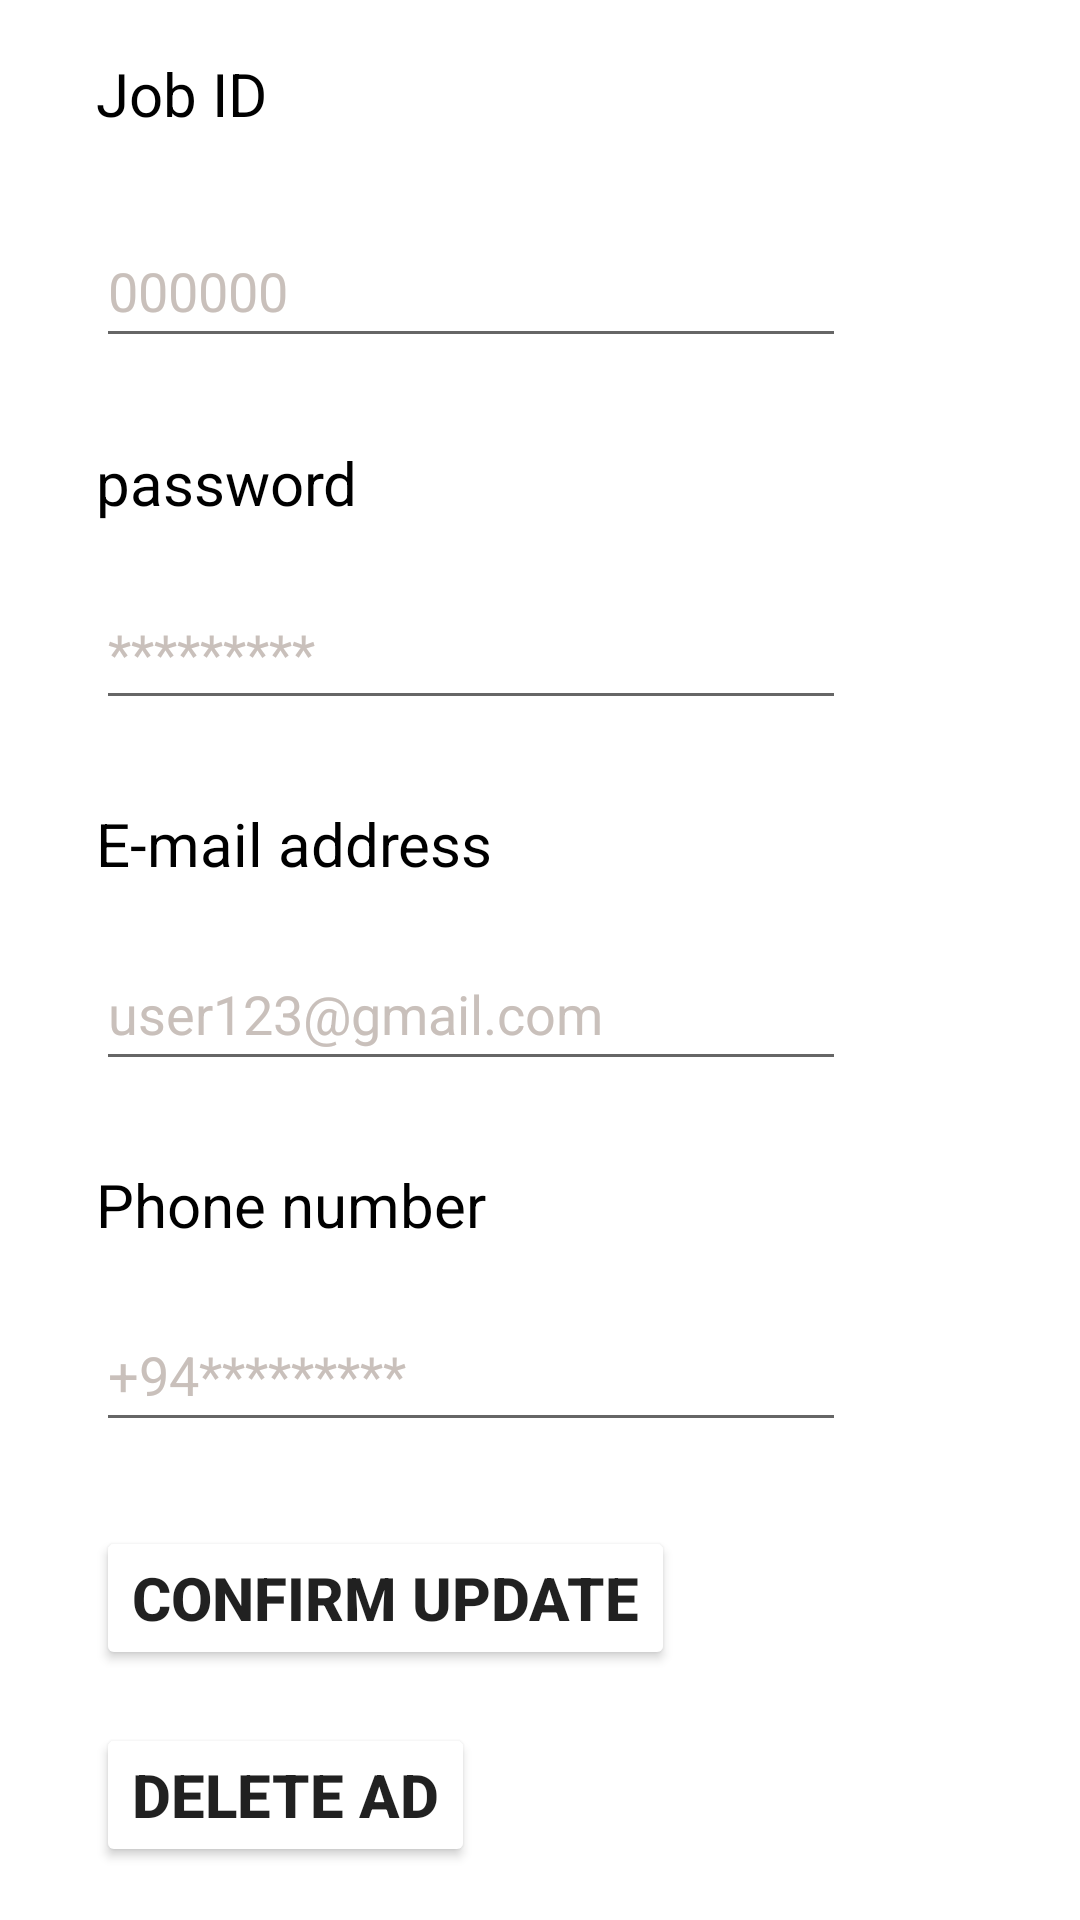

Android layout source for this screen:
<!-- AndroidManifest.xml: application theme Theme.MAD -->
<!-- res/layout/activity_dn_u.xml -->
<?xml version="1.0" encoding="utf-8"?>
<androidx.constraintlayout.widget.ConstraintLayout xmlns:android="http://schemas.android.com/apk/res/android"
    xmlns:app="http://schemas.android.com/apk/res-auto"
    xmlns:tools="http://schemas.android.com/tools"
    android:layout_width="match_parent"
    android:layout_height="match_parent"
    android:background="@color/white"
    tools:context=".D_n_U">

    <TextView
        android:id="@+id/job_id_2"
        android:layout_width="87dp"
        android:layout_height="36dp"
        android:layout_marginStart="32dp"
        android:text="@string/jobid"
        android:textColor="#000000"
        android:textSize="20sp"
        app:layout_constraintBottom_toTopOf="@+id/id_hint2"
        app:layout_constraintStart_toStartOf="parent"
        app:layout_constraintTop_toTopOf="parent"
        app:layout_constraintVertical_bias="0.5" />

    <EditText
        android:id="@+id/id_hint2"
        android:layout_width="250dp"
        android:layout_height="48dp"
        android:layout_marginStart="32dp"
        android:layout_marginBottom="10dp"
        android:ems="10"
        android:hint="@string/hint2"
        android:inputType="textPersonName"
        android:textColorHint="@color/Hint"
        app:layout_constraintBottom_toTopOf="@+id/password2"
        app:layout_constraintStart_toStartOf="parent"
        app:layout_constraintTop_toBottomOf="@+id/job_id_2"
        app:layout_constraintVertical_bias="0.5" />

    <EditText
        android:id="@+id/pass_hint"
        android:layout_width="250dp"
        android:layout_height="48dp"
        android:layout_marginStart="32dp"
        android:layout_marginBottom="10dp"
        android:ems="10"
        android:hint="@string/p_hint"
        android:inputType="textEmailAddress"
        android:textColorHint="@color/Hint"
        app:layout_constraintBottom_toTopOf="@+id/email2"
        app:layout_constraintStart_toStartOf="parent"
        app:layout_constraintTop_toBottomOf="@+id/password2"
        app:layout_constraintVertical_bias="0.5" />

    <TextView
        android:id="@+id/password2"
        android:layout_width="wrap_content"
        android:layout_height="wrap_content"
        android:layout_marginStart="32dp"
        android:text="@string/password"
        android:textColor="#000000"
        android:textSize="20sp"
        app:layout_constraintBottom_toTopOf="@+id/pass_hint"
        app:layout_constraintStart_toStartOf="parent"
        app:layout_constraintTop_toBottomOf="@+id/id_hint2"
        app:layout_constraintVertical_bias="0.5" />

    <Button
        android:id="@+id/delAD_btn"
        android:layout_width="wrap_content"
        android:layout_height="wrap_content"
        android:layout_marginStart="32dp"
        android:backgroundTint="@color/BTN"
        android:text="@string/delete_ad"
        android:textColor="@color/text"
        android:textSize="20sp"
        android:textStyle="bold"
        app:layout_constraintBottom_toBottomOf="parent"
        app:layout_constraintStart_toStartOf="parent"
        app:layout_constraintTop_toBottomOf="@+id/up_con_btn"
        app:layout_constraintVertical_bias="0.5" />

    <Button
        android:id="@+id/up_con_btn"
        android:layout_width="wrap_content"
        android:layout_height="wrap_content"
        android:layout_marginStart="32dp"
        android:backgroundTint="@color/BTN"
        android:text="@string/update"
        android:textColor="@color/text"
        android:textSize="20sp"
        android:textStyle="bold"
        app:layout_constraintBottom_toTopOf="@+id/delAD_btn"
        app:layout_constraintStart_toStartOf="parent"
        app:layout_constraintTop_toBottomOf="@+id/phn_hint2"
        app:layout_constraintVertical_bias="0.5" />

    <EditText
        android:id="@+id/email_hint2"
        android:layout_width="250dp"
        android:layout_height="48dp"
        android:layout_marginStart="32dp"
        android:layout_marginBottom="10dp"
        android:ems="10"
        android:hint="@string/hint3"
        android:inputType="textEmailAddress"
        android:textColorHint="@color/Hint"
        app:layout_constraintBottom_toTopOf="@+id/phn2"
        app:layout_constraintStart_toStartOf="parent"
        app:layout_constraintTop_toBottomOf="@+id/email2"
        app:layout_constraintVertical_bias="0.5" />

    <TextView
        android:id="@+id/email2"
        android:layout_width="wrap_content"
        android:layout_height="wrap_content"
        android:layout_marginStart="32dp"
        android:text="@string/email"
        android:textColor="@color/black"
        android:textSize="20sp"
        app:layout_constraintBottom_toTopOf="@+id/email_hint2"
        app:layout_constraintStart_toStartOf="parent"
        app:layout_constraintTop_toBottomOf="@+id/pass_hint"
        app:layout_constraintVertical_bias="0.5" />

    <TextView
        android:id="@+id/phn2"
        android:layout_width="wrap_content"
        android:layout_height="wrap_content"
        android:layout_marginStart="32dp"
        android:text="@string/pn"
        android:textColor="@color/black"
        android:textSize="20sp"
        app:layout_constraintBottom_toTopOf="@+id/phn_hint2"
        app:layout_constraintStart_toStartOf="parent"
        app:layout_constraintTop_toBottomOf="@+id/email_hint2"
        app:layout_constraintVertical_bias="0.5" />

    <EditText
        android:id="@+id/phn_hint2"
        android:layout_width="250dp"
        android:layout_height="48dp"
        android:layout_marginStart="32dp"
        android:layout_marginBottom="10dp"
        android:ems="10"
        android:hint="@string/pn_hint"
        android:inputType="phone"
        android:textColorHint="@color/Hint"
        app:layout_constraintBottom_toTopOf="@+id/up_con_btn"
        app:layout_constraintStart_toStartOf="parent"
        app:layout_constraintTop_toBottomOf="@+id/phn2"
        app:layout_constraintVertical_bias="0.5" />

</androidx.constraintlayout.widget.ConstraintLayout>
<!-- resources referenced by this layout -->
<resources>
  <color name="Hint">#C9C0BB</color>
  <color name="black">#FF000000</color>
  <string name="delete_ad">Delete ad</string>
  <string name="email">E-mail address</string>
  <string name="hint2">000000</string>
  <string name="hint3">user123@gmail.com</string>
  <string name="jobid">Job ID</string>
  <string name="p_hint">*********</string>
  <string name="password">password</string>
  <string name="pn">Phone number</string>
  <string name="pn_hint">+94*********</string>
  <string name="update">Confirm update</string>
  <style name="Theme.MAD" parent="Theme.MaterialComponents.DayNight.DarkActionBar">
          
          <item name="colorPrimary">@color/metal</item>
          <item name="colorPrimaryVariant">@color/stat</item>
          
          <item name="colorSecondary">@color/teal_200</item>
          <item name="colorSecondaryVariant">@color/teal_700</item>
          <item name="colorOnSecondary">@color/black</item>
          
          <item name="android:statusBarColor">?attr/colorPrimaryVariant</item>
          
      </style>
  <color name="metal">#0081AB</color>
  <color name="stat">#25597f</color>
  <color name="teal_200">#FF03DAC5</color>
  <color name="teal_700">#FF018786</color>
  <!-- not gathered from this repository: default colours our renderer supplied (Android Studio template values) -->
  <color name="white">#FFFFFFFF</color>
</resources>
